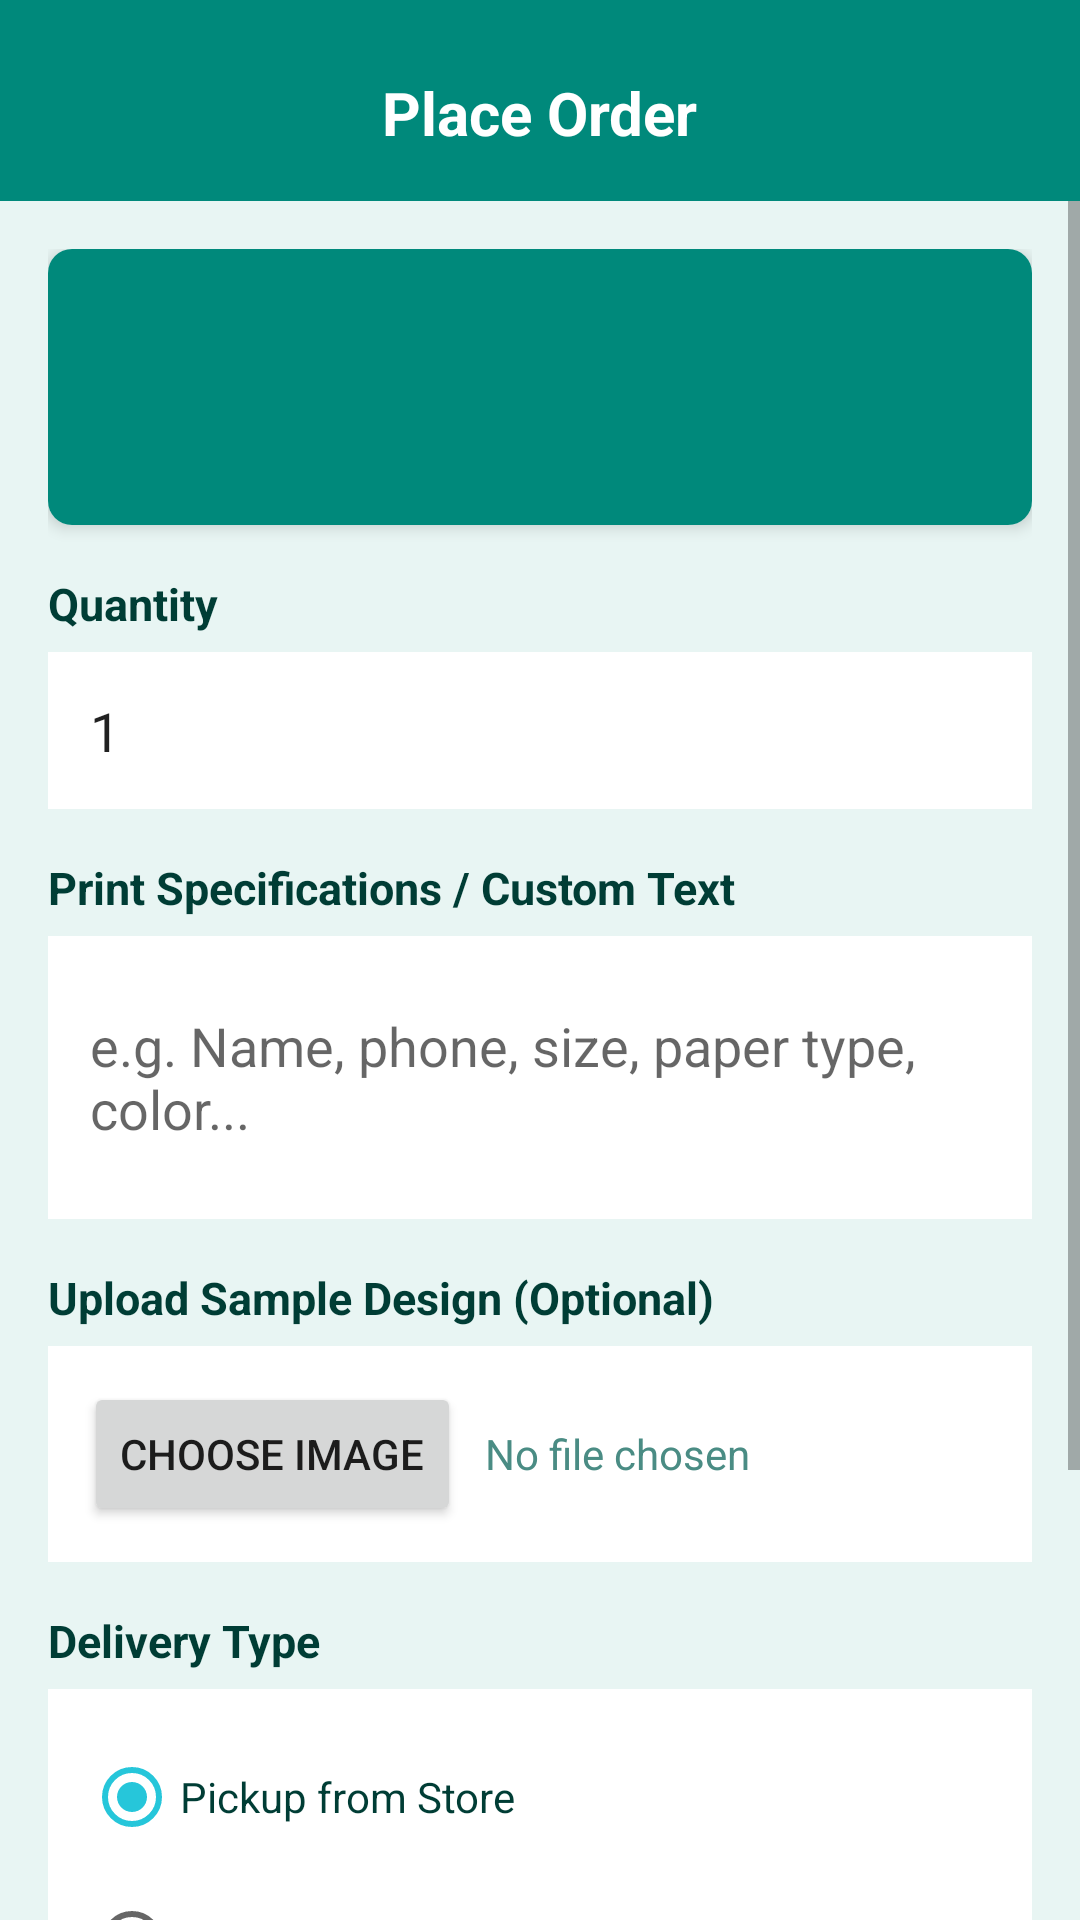

Reconstruct the res/layout file that produces this screen, plus the resources it refers to.
<!-- AndroidManifest.xml: application theme Theme.PrintXpress -->
<!-- res/layout/activity_place_order.xml -->
<?xml version="1.0" encoding="utf-8"?>
<LinearLayout xmlns:android="http://schemas.android.com/apk/res/android"
    android:layout_width="match_parent"
    android:layout_height="match_parent"
    android:orientation="vertical"
    android:background="@color/lightGray">

    <LinearLayout
        android:layout_width="match_parent"
        android:layout_height="wrap_content"
        android:background="@color/primaryColor"
        android:gravity="center"
        android:paddingTop="24dp"
        android:paddingBottom="16dp">
        <TextView
            android:layout_width="wrap_content"
            android:layout_height="wrap_content"
            android:text="Place Order"
            android:textColor="#FFFFFF"
            android:textSize="20sp"
            android:textStyle="bold" />
    </LinearLayout>

    <ScrollView
        android:layout_width="match_parent"
        android:layout_height="0dp"
        android:layout_weight="1">

    <LinearLayout
        android:layout_width="match_parent"
        android:layout_height="wrap_content"
        android:orientation="vertical"
        android:padding="16dp">

        
        <androidx.cardview.widget.CardView xmlns:app="http://schemas.android.com/apk/res-auto"
            android:layout_width="match_parent" android:layout_height="wrap_content"
            app:cardCornerRadius="8dp" app:cardElevation="3dp" android:layout_marginBottom="16dp">
            <LinearLayout android:layout_width="match_parent" android:layout_height="wrap_content"
                android:orientation="horizontal" android:padding="16dp"
                android:background="@color/primaryColor" android:gravity="center_vertical">
                <ImageView android:id="@+id/ivProductImage"
                    android:layout_width="60dp" android:layout_height="60dp"
                    android:scaleType="centerCrop" android:layout_marginEnd="16dp" />
                <LinearLayout android:layout_width="wrap_content" android:layout_height="wrap_content"
                    android:orientation="vertical">
                    <TextView android:id="@+id/tvProductName"
                        android:layout_width="wrap_content" android:layout_height="wrap_content"
                        android:textColor="@color/white" android:textSize="18sp" android:textStyle="bold"/>
                    <TextView android:id="@+id/tvUnitPrice"
                        android:layout_width="wrap_content" android:layout_height="wrap_content"
                        android:textColor="#BBDEFB" android:textSize="14sp" android:layout_marginTop="4dp"/>
                </LinearLayout>
            </LinearLayout>
        </androidx.cardview.widget.CardView>

        <TextView android:layout_width="wrap_content" android:layout_height="wrap_content"
            android:text="Quantity" android:textStyle="bold" android:textSize="15sp"
            android:textColor="@color/textPrimary" android:layout_marginBottom="6dp"/>

        <EditText android:id="@+id/etQuantity"
            android:layout_width="match_parent" android:layout_height="wrap_content"
            android:hint="Enter quantity" android:inputType="number"
            android:background="@color/white" android:padding="14dp"
            android:layout_marginBottom="16dp" android:text="1"/>

        <TextView android:layout_width="wrap_content" android:layout_height="wrap_content"
            android:text="Print Specifications / Custom Text" android:textStyle="bold"
            android:textSize="15sp" android:textColor="@color/textPrimary"
            android:layout_marginBottom="6dp"/>

        <EditText android:id="@+id/etSpecs"
            android:layout_width="match_parent" android:layout_height="wrap_content"
            android:hint="e.g. Name, phone, size, paper type, color..."
            android:inputType="textMultiLine" android:minLines="3"
            android:background="@color/white" android:padding="14dp"
            android:layout_marginBottom="16dp"/>

        <TextView android:layout_width="wrap_content" android:layout_height="wrap_content"
            android:text="Upload Sample Design (Optional)" android:textStyle="bold"
            android:textSize="15sp" android:textColor="@color/textPrimary"
            android:layout_marginBottom="6dp"/>

        <LinearLayout android:layout_width="match_parent" android:layout_height="wrap_content"
            android:orientation="horizontal" android:gravity="center_vertical" android:layout_marginBottom="16dp"
            android:background="@color/white" android:padding="12dp">
            <Button android:id="@+id/btnUploadDesign"
                android:layout_width="wrap_content" android:layout_height="wrap_content"
                android:text="Choose Image" />
            <ImageView android:id="@+id/ivSampleDesign"
                android:layout_width="40dp" android:layout_height="40dp"
                android:layout_marginStart="16dp" android:scaleType="centerCrop"
                android:visibility="gone"/>
            <TextView android:id="@+id/tvSampleDesignName"
                android:layout_width="wrap_content" android:layout_height="wrap_content"
                android:layout_marginStart="8dp" android:text="No file chosen"
                android:textColor="@color/textSecondary" />
        </LinearLayout>

        <TextView android:layout_width="wrap_content" android:layout_height="wrap_content"
            android:text="Delivery Type" android:textStyle="bold" android:textSize="15sp"
            android:textColor="@color/textPrimary" android:layout_marginBottom="6dp"/>

        <RadioGroup android:id="@+id/rgDelivery"
            android:layout_width="match_parent" android:layout_height="wrap_content"
            android:background="@color/white" android:padding="12dp"
            android:layout_marginBottom="16dp">
            <RadioButton android:id="@+id/rbPickup"
                android:layout_width="wrap_content" android:layout_height="wrap_content"
                android:text="Pickup from Store" android:checked="true" android:textColor="@color/textPrimary"/>
            <RadioButton android:id="@+id/rbHomeDelivery"
                android:layout_width="wrap_content" android:layout_height="wrap_content"
                android:text="Home Delivery" android:textColor="@color/textPrimary"/>
        </RadioGroup>

        <androidx.cardview.widget.CardView xmlns:app="http://schemas.android.com/apk/res-auto"
            android:layout_width="match_parent" android:layout_height="wrap_content"
            app:cardCornerRadius="8dp" app:cardElevation="3dp" android:layout_marginBottom="20dp">
            <LinearLayout android:layout_width="match_parent" android:layout_height="wrap_content"
                android:padding="16dp">
                <TextView android:id="@+id/tvTotal"
                    android:layout_width="match_parent" android:layout_height="wrap_content"
                    android:textSize="18sp" android:textStyle="bold" android:textColor="@color/accent"
                    android:gravity="center"/>
            </LinearLayout>
        </androidx.cardview.widget.CardView>

        <Button android:id="@+id/btnPlaceOrder"
            android:layout_width="match_parent" android:layout_height="52dp"
            android:text="PLACE ORDER" android:backgroundTint="@color/primaryColor"
            android:textColor="@color/white" android:textStyle="bold"/>

    </LinearLayout>
    </ScrollView>
</LinearLayout>
<!-- resources referenced by this layout -->
<resources>
  <color name="accent">#26C6DA</color>
  <color name="lightGray">#E8F5F3</color>
  <color name="primaryColor">#00897B</color>
  <color name="textPrimary">#003D35</color>
  <color name="textSecondary">#4A8C84</color>
  <color name="white">#FFFFFF</color>
  <style name="Theme.PrintXpress" parent="Theme.MaterialComponents.Light.NoActionBar">
          <item name="colorPrimary">@color/primaryColor</item>
          <item name="colorPrimaryDark">@color/primaryDark</item>
          <item name="colorAccent">@color/accent</item>
          <item name="android:statusBarColor">@color/primaryDark</item>
          <item name="windowActionBar">false</item>
          <item name="windowNoTitle">true</item>
      </style>
  <color name="primaryDark">#005F56</color>
</resources>
